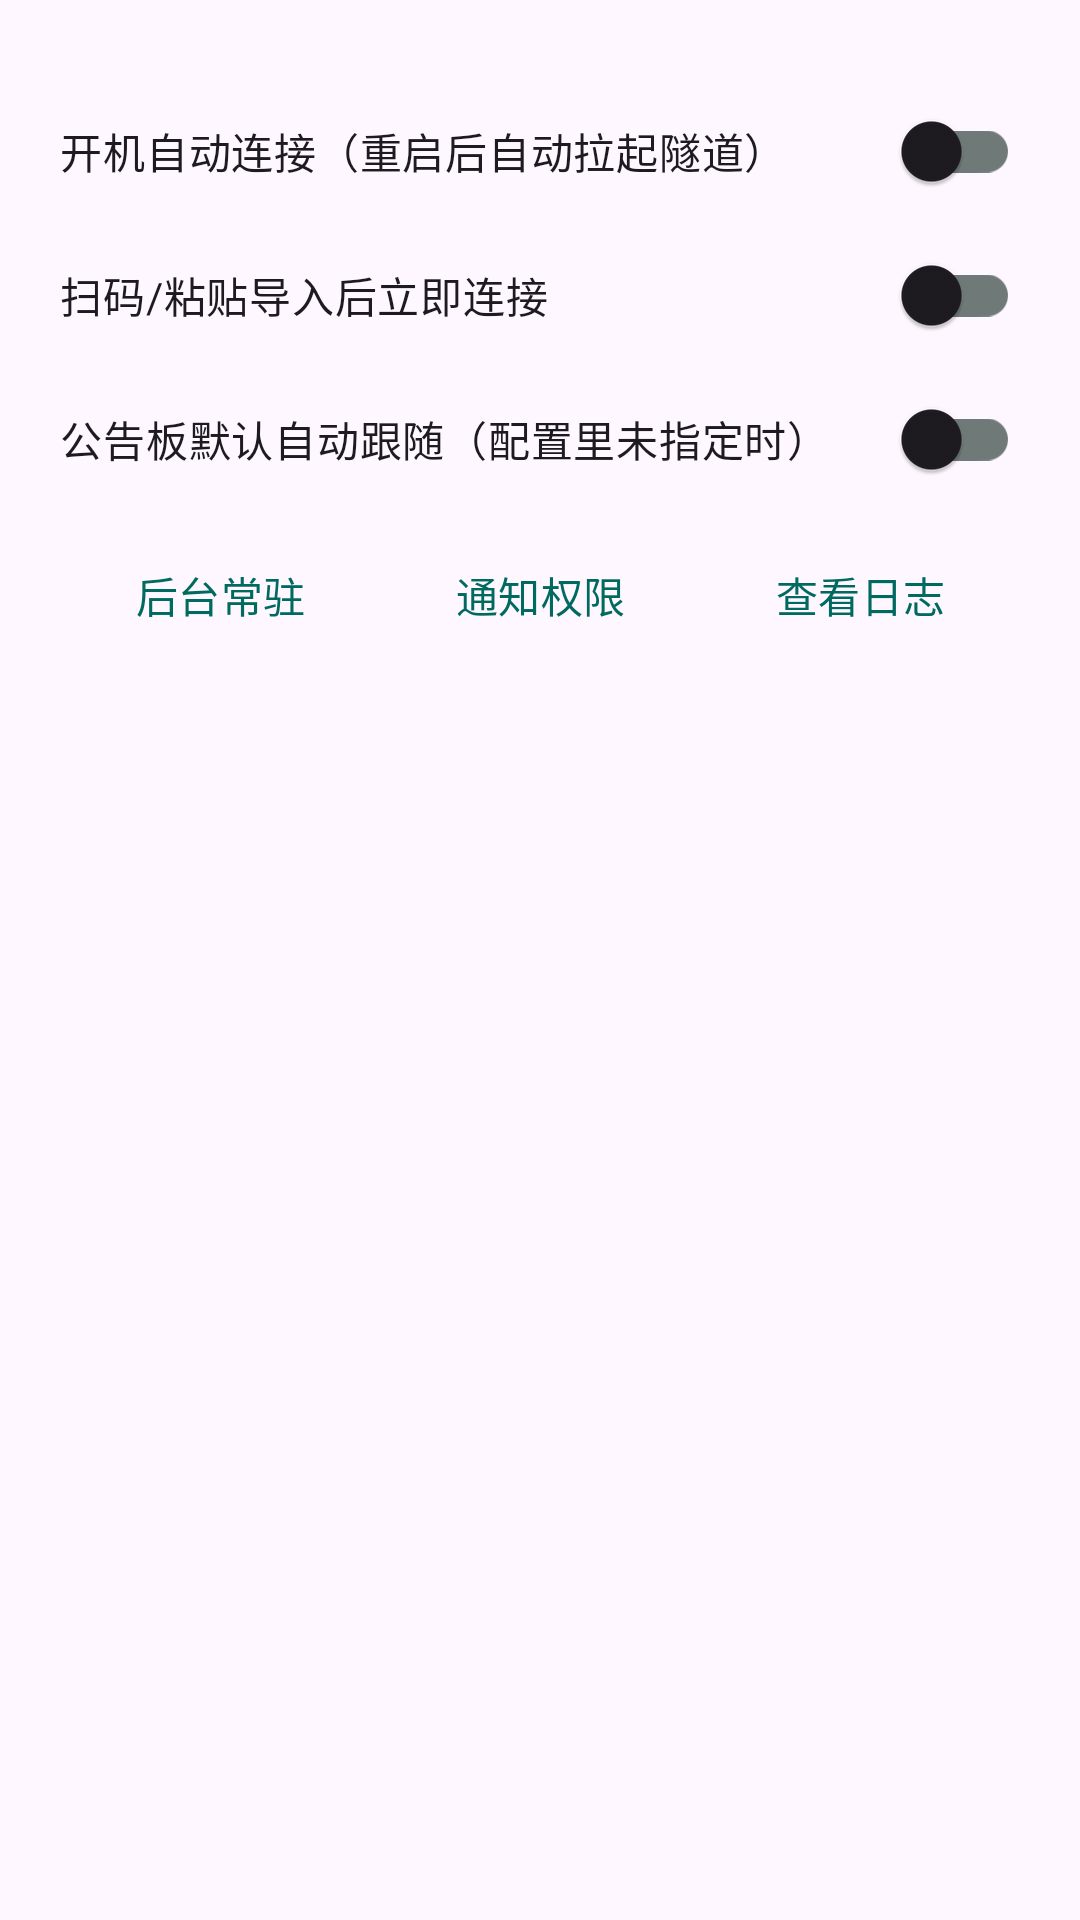

Layout XML and referenced resources for this Android screen:
<!-- AndroidManifest.xml: application theme Theme.Homing -->
<!-- res/layout/dialog_settings.xml -->
<?xml version="1.0" encoding="utf-8"?>
<LinearLayout xmlns:android="http://schemas.android.com/apk/res/android"
    android:layout_width="match_parent"
    android:layout_height="wrap_content"
    android:orientation="vertical"
    android:paddingHorizontal="20dp"
    android:paddingTop="4dp">

    <TextView
        android:id="@+id/textVersion"
        android:layout_width="match_parent"
        android:layout_height="wrap_content"
        android:paddingBottom="6dp"
        android:textColor="?attr/colorOnSurfaceVariant"
        android:textSize="12sp" />

    <com.google.android.material.switchmaterial.SwitchMaterial
        android:id="@+id/swAutoStart"
        android:layout_width="match_parent"
        android:layout_height="wrap_content"
        android:text="开机自动连接（重启后自动拉起隧道）" />

    <com.google.android.material.switchmaterial.SwitchMaterial
        android:id="@+id/swAutoConnectImport"
        android:layout_width="match_parent"
        android:layout_height="wrap_content"
        android:text="扫码/粘贴导入后立即连接" />

    <com.google.android.material.switchmaterial.SwitchMaterial
        android:id="@+id/swAutoFollowDefault"
        android:layout_width="match_parent"
        android:layout_height="wrap_content"
        android:text="公告板默认自动跟随（配置里未指定时）" />

    <LinearLayout
        android:layout_width="match_parent"
        android:layout_height="wrap_content"
        android:layout_marginTop="4dp"
        android:orientation="horizontal">

        <com.google.android.material.button.MaterialButton
            android:id="@+id/btnBattery"
            style="@style/Widget.Material3.Button.TextButton"
            android:layout_width="0dp"
            android:layout_height="wrap_content"
            android:layout_weight="1"
            android:text="后台常驻" />

        <com.google.android.material.button.MaterialButton
            android:id="@+id/btnNotification"
            style="@style/Widget.Material3.Button.TextButton"
            android:layout_width="0dp"
            android:layout_height="wrap_content"
            android:layout_weight="1"
            android:text="通知权限" />

        <com.google.android.material.button.MaterialButton
            android:id="@+id/btnLogs"
            style="@style/Widget.Material3.Button.TextButton"
            android:layout_width="0dp"
            android:layout_height="wrap_content"
            android:layout_weight="1"
            android:text="查看日志" />
    </LinearLayout>
</LinearLayout>
<!-- resources referenced by this layout -->
<resources>
  <style name="Theme.Homing" parent="Theme.Material3.DayNight.NoActionBar">
          <item name="colorPrimary">@color/homing_primary</item>
          <item name="colorOnPrimary">@color/homing_on_primary</item>
          <item name="colorPrimaryContainer">@color/homing_primary_container</item>
          <item name="colorOnPrimaryContainer">@color/homing_on_primary_container</item>
          <item name="colorSecondary">@color/homing_secondary</item>
          <item name="colorSecondaryContainer">@color/homing_secondary_container</item>
          <item name="colorSurface">@color/homing_surface</item>
          <item name="colorSurfaceVariant">@color/homing_surface_variant</item>
          <item name="colorOutline">@color/homing_outline</item>
          <item name="android:statusBarColor">@color/homing_surface</item>
          <item name="android:windowLightStatusBar">true</item>
          <item name="android:navigationBarColor">@color/homing_surface</item>
      </style>
  <color name="homing_primary">#006A60</color>
  <color name="homing_on_primary">#FFFFFF</color>
  <color name="homing_primary_container">#74F8E5</color>
  <color name="homing_on_primary_container">#00201C</color>
  <color name="homing_secondary">#4A635F</color>
  <color name="homing_secondary_container">#CCE8E2</color>
  <color name="homing_surface">#FAFDFB</color>
  <color name="homing_surface_variant">#DAE5E2</color>
  <color name="homing_outline">#6F7977</color>
</resources>
